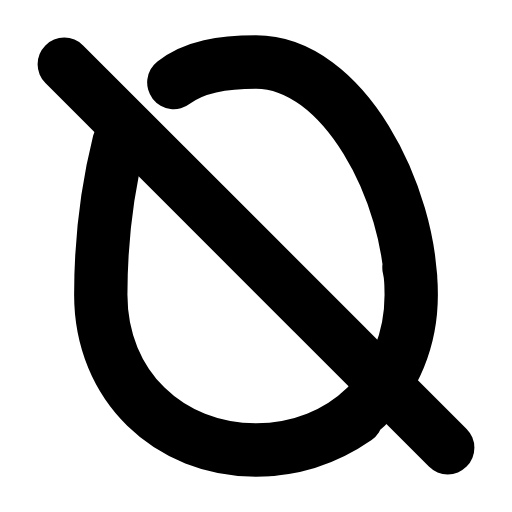
t = 0.00 s
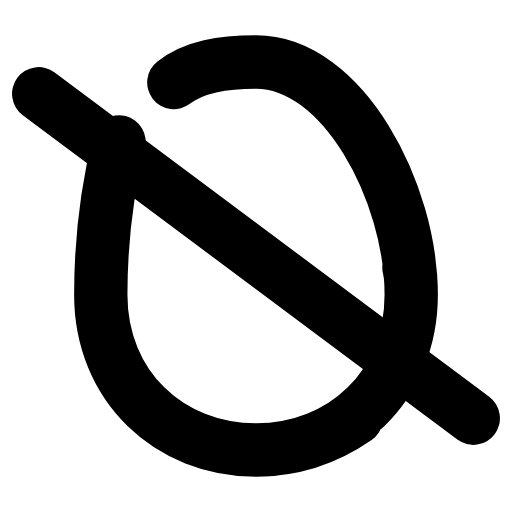
t = 0.26 s
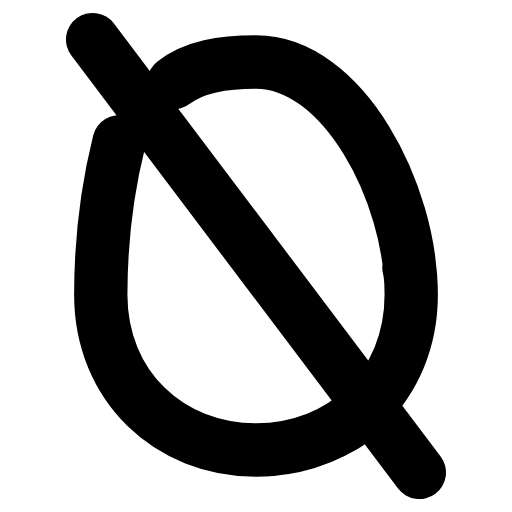
t = 0.53 s
t = 0.78 s: frame unchanged from t = 0.00 s, image omitted
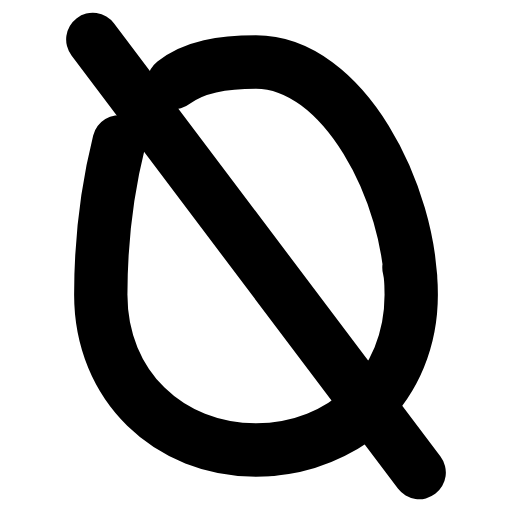
t = 1.06 s
t = 1.33 s: frame unchanged from t = 0.00 s, image omitted

The animated SVG that drew these frames (rendered in a browser with its animation timeline set to each time). Animation: 1 SMIL element (animateTransform=1); one cycle of 1.60 s, repeats indefinitely.

<svg xmlns="http://www.w3.org/2000/svg" width="24" height="24" viewBox="0 0 24 24" fill="none"><g transform="translate(-0.84 -0.84) scale(1.07)"><path stroke="currentColor" stroke-width="2.336" stroke-linecap="round" stroke-linejoin="round" fill="none" d="M12 20.5C15.8 20.5 18.8 17.7 18.8 13.7C18.8 13.3 18.8 12.9 18.7 12.5M8.4 4.4C9.3 3.7 10.5 3.5 12 3.5C15.8 3.5 18.8 9.2 18.8 13.7M6 7C5.5 9 5.2 11.3 5.2 13.7C5.2 17.7 8.2 20.5 12 20.5C13.6 20.5 15.1 20 16.4 19.1"></path><g><animateTransform attributeName="transform" type="rotate" values="0 12 12;0 12 12;-10 12 12;8 12 12;0 12 12;0 12 12;8 12 12;-10 12 12;0 12 12;0 12 12;0 12 12" keyTimes="0;0.135;0.2475;0.36;0.45;0.6;0.66;0.735;0.81;0.9;1" dur="1.6s" repeatCount="indefinite" calcMode="spline" keySplines="0.16 1 0.3 1;0.16 1 0.3 1;0.16 1 0.3 1;0.16 1 0.3 1;0.16 1 0.3 1;0.16 1 0.3 1;0.16 1 0.3 1;0.16 1 0.3 1;0.16 1 0.3 1;0.16 1 0.3 1"/><line stroke="currentColor" stroke-width="2.336" stroke-linecap="round" stroke-linejoin="round" fill="none" x1="3.6" y1="3.6" x2="20.4" y2="20.4"></line></g></g></svg>
